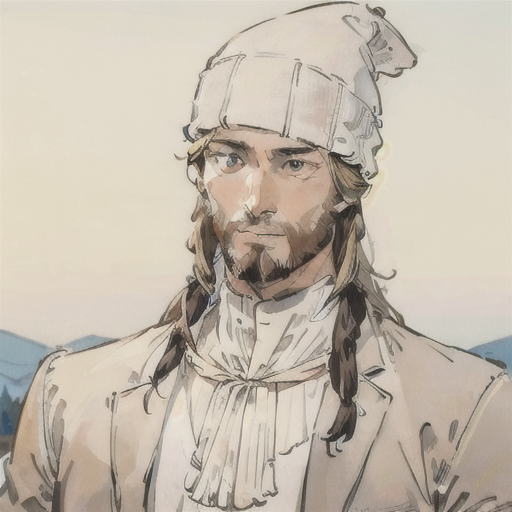
Generation parameters embedded in this image by AUTOMATIC1111 Stable Diffusion web UI or a fork of it (Forge, ...) (PNG 'parameters' text chunk):
tall big muscular man,explorer outfit,long hair, (beanie hat:1), barehand, (western clothes:1),white shirt, brown jacket,(blonde hair:1),(ultra high detail, realistic, best quality, 8k raw, masterpiece:1),(man:2), face closeup
Negative prompt: verybadimagenegative_v1.3,easynegative
Steps: 30, Sampler: Euler a, CFG scale: 7, Seed: 2163470500, Size: 512x512, Model hash: 1a68aa64dc, Model: 1_anime_perfectSketchbook_sketchyanimestyle, Version: v1.4.1